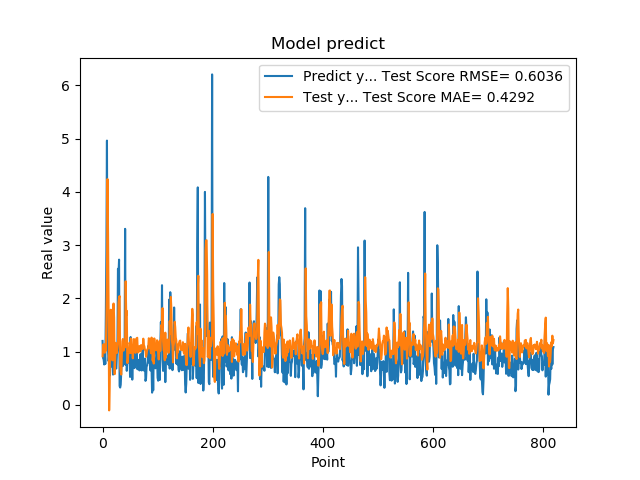

The data file committed next to this chart (first rows):
1.201630949974060059e+00, 9.137010685639039842e-01
8.802530169486999512e-01, 1.131323183039960600e+00
8.531429767608642578e-01, 1.127288782940965683e+00
7.591750025749206543e-01, 1.140020654621922924e+00
1.005007982254028320e+00, 9.789300426419625945e-01
7.687720060348510742e-01, 1.064390205637615550e+00
1.740013241767883301e+00, 1.017704818150409585e+00
2.913533687591552734e+00, 1.618893568658838156e+00
4.963075160980224609e+00, 2.359327259045683522e+00
1.471215128898620605e+00, 4.240786585280242882e+00
1.000648975372314453e+00, 3.210124898718675901e+00
8.220189809799194336e-01, 1.812172127847867520e+00
9.362199902534482643e-01, -1.027651138849892537e-01
5.486897230148315430e-01, 4.215765453465895596e-01
1.111255049705505371e+00, 1.507941081856195575e+00
7.148039937019348145e-01, 1.787988228147900482e+00
1.052167057991027832e+00, 1.341550417343151835e+00
8.955980539321898304e-01, 9.373541597508386891e-01
7.769405245780944824e-01, 8.366676151359139224e-01
5.699509978294372559e-01, 1.763814896338117277e+00
8.244060277938842773e-01, 1.904094037080551693e+00
5.800840258598327637e-01, 1.636457179179836352e+00
9.488009810447691761e-01, 5.782220699478862747e-01
7.918390035629272461e-01, 8.728712628009348551e-01
6.937990188598632812e-01, 1.165573211218054128e+00
6.834830045700073242e-01, 1.023097012502930836e+00
9.433320164680479847e-01, 9.740129828410241108e-01
1.032713770866394043e+00, 1.057683780292774101e+00
2.556216001510620117e+00, 1.147868754926365087e+00
2.464895963668823242e+00, 1.930510366128967092e+00
2.728049993515014204e+00, 2.015111233445547878e+00
3.558506965637206476e-01, 2.044390147700128058e+00
3.262020051479339600e-01, 7.409090496931743930e-01
3.781589865684509277e-01, 6.240214523823380821e-01
6.306380033493041992e-01, 5.698556153955299797e-01
8.854129910469055176e-01, 9.332446647554500929e-01
9.743152856826782227e-01, 1.192089306443205210e+00
7.307389974594116211e-01, 1.238534385106567104e+00
9.521890282630921520e-01, 1.019136646776334976e+00
1.011654973030090332e+00, 1.134112312640704889e+00
7.643579840660095215e-01, 1.161588055683748566e+00
3.306220054626464844e+00, 1.080682519707933720e+00
7.543110251426696777e-01, 2.321176124113823125e+00
1.409499049186706321e+00, 1.682401970270209990e+00
6.401469707489013672e-01, 1.766724715621122321e+00
8.640019893646240234e-01, 7.865062999576372116e-01
8.469420075416564941e-01, 8.295733259202712206e-01
7.976629734039306641e-01, 1.018180515998223790e+00
9.555831551551821068e-01, 9.822312087246725110e-01
9.546210169792175293e-01, 1.169602761774444000e+00
5.251880288124084473e-01, 1.147946823384881965e+00
1.275226235389709695e+00, 9.741889085889239297e-01
8.355640172958374023e-01, 1.247429532202971814e+00
7.640249729156494141e-01, 1.092644179141460281e+00
4.752210080623626154e-01, 1.031218482549474347e+00
7.414129972457885742e-01, 8.754669788114568529e-01
1.069700956344604492e+00, 1.018645918780320514e+00
7.892770171165466309e-01, 1.237038920018857624e+00
6.914690136909484863e-01, 1.147515977505592977e+00
7.093830108642578125e-01, 9.917273675684781242e-01
1.115731000900268555e+00, 9.780899766874913137e-01
... 759 more rows
